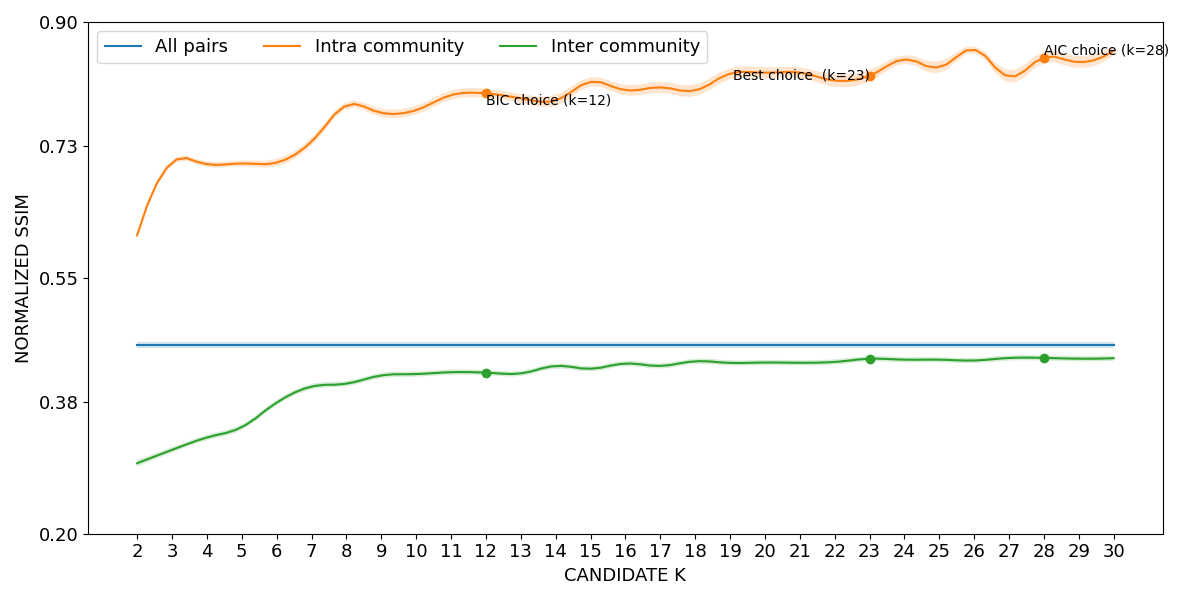

Values plotted in this chart, from the file beside it:
curve, all_pairs, k=2|intra_community, k=3|intra_community, k=4|intra_community, k=5|intra_community, k=6|intra_community, k=7|intra_community, k=8|intra_community, k=9|intra_community, k=10|intra_community, k=11|intra_community, k=12|intra_community, k=13|intra_community, k=14|intra_community, k=15|intra_community, k=16|intra_community, k=17|intra_community, k=18|intra_community, k=19|intra_community, k=20|intra_community, k=21|intra_community, k=22|intra_community, k=23|intra_community
lower, 0.4546, 0.6043, 0.7042, 0.7017, 0.7023, 0.7026, 0.731, 0.7808, 0.7701, 0.7736, 0.7937, 0.7961, 0.7896, 0.7853, 0.8118, 0.7996, 0.8031, 0.7985, 0.8219, 0.8231, 0.8239, 0.8114, 0.8186
mean, 0.4582, 0.6081, 0.7078, 0.7056, 0.7064, 0.7076, 0.7364, 0.7857, 0.7758, 0.7794, 0.8, 0.8024, 0.7955, 0.7928, 0.818, 0.8068, 0.8105, 0.8064, 0.8293, 0.8307, 0.8309, 0.8198, 0.8266
upper, 0.4617, 0.6118, 0.7114, 0.7094, 0.7105, 0.7127, 0.7418, 0.7905, 0.7815, 0.7853, 0.8062, 0.8088, 0.8015, 0.8004, 0.8242, 0.8141, 0.8179, 0.8144, 0.8367, 0.8382, 0.8379, 0.8283, 0.8346
